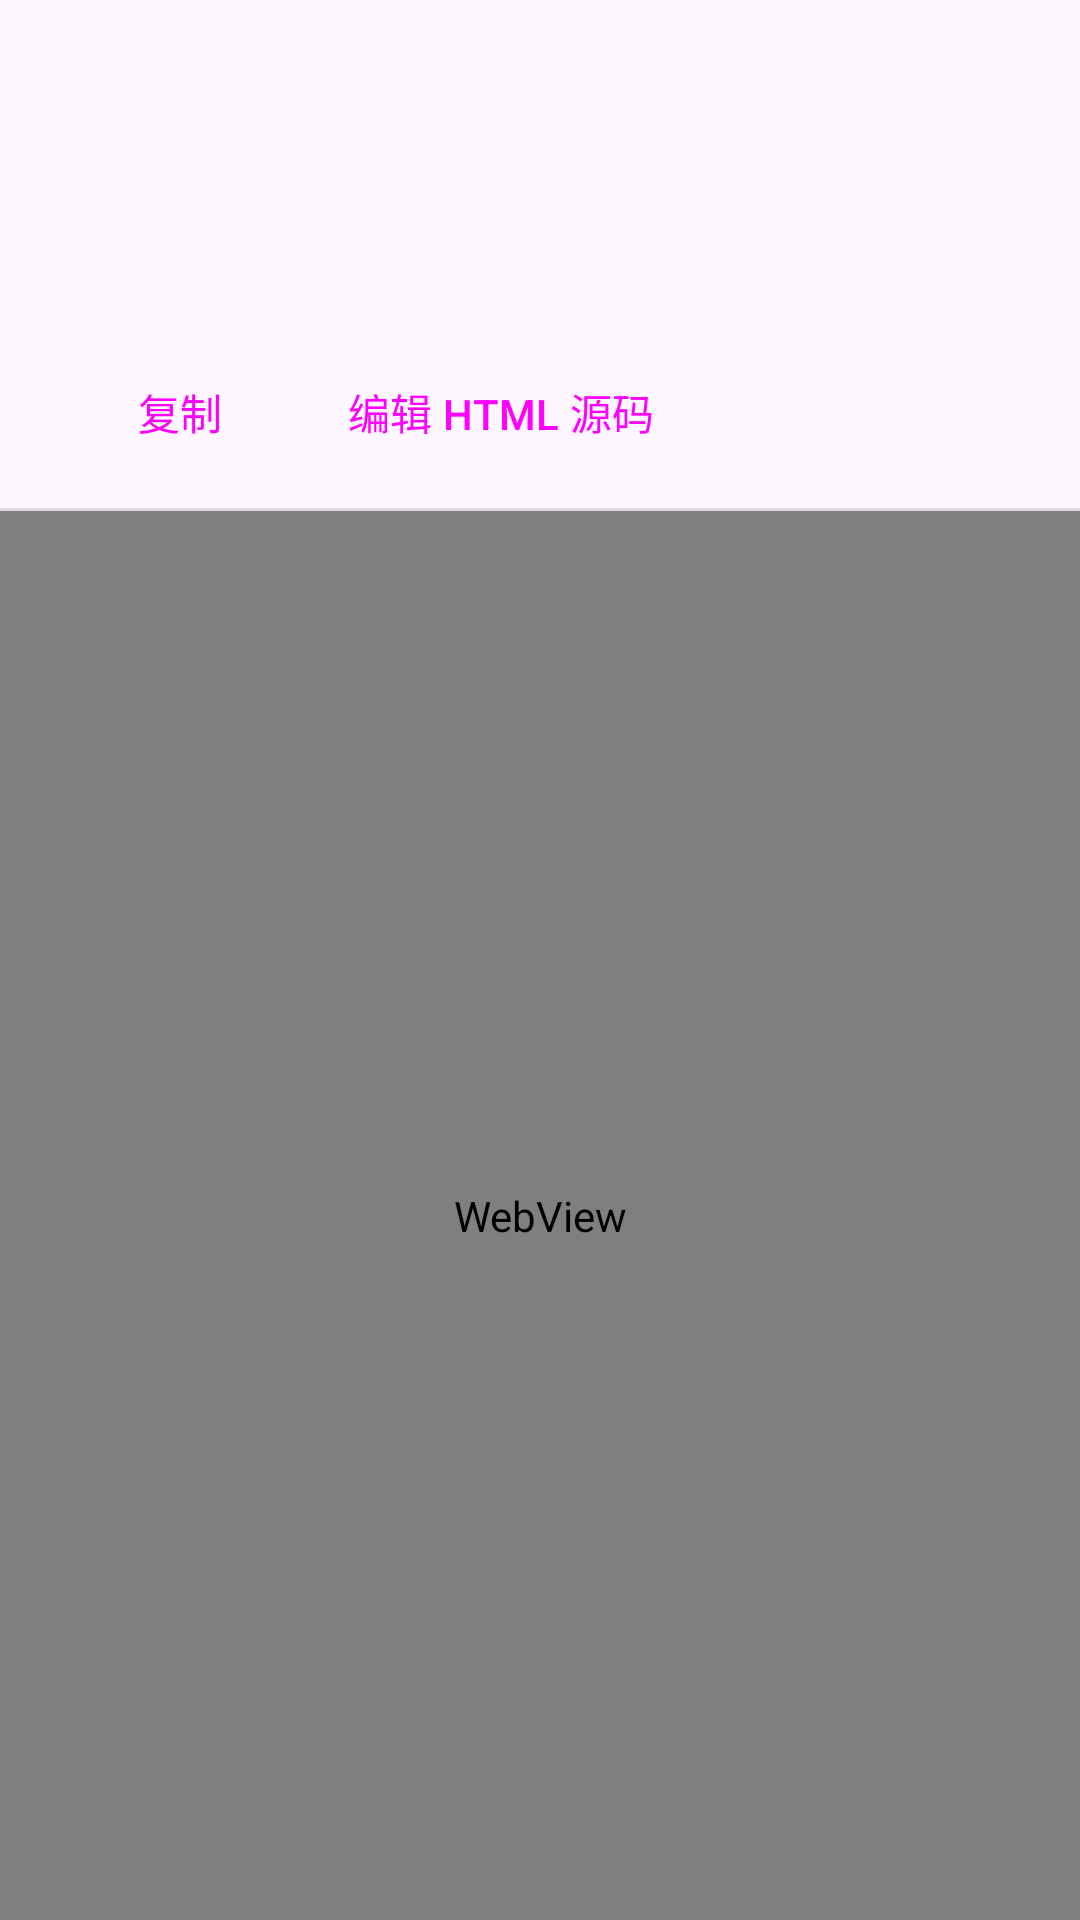

Produce the Android XML layout that renders to this screen, including the resource entries it uses.
<!-- AndroidManifest.xml: application theme Theme.Snippets -->
<!-- res/layout/fragment_note_preview.xml -->
<?xml version="1.0" encoding="utf-8"?>
<LinearLayout xmlns:android="http://schemas.android.com/apk/res/android"
    android:layout_width="match_parent"
    android:layout_height="match_parent"
    android:orientation="vertical"
    android:fitsSystemWindows="true">

    <com.google.android.material.appbar.MaterialToolbar
        android:id="@+id/preview_toolbar"
        android:layout_width="match_parent"
        android:layout_height="?attr/actionBarSize"
        android:title="@string/app_name" />

    <TextView
        android:id="@+id/preview_title"
        android:layout_width="match_parent"
        android:layout_height="wrap_content"
        android:paddingStart="16dp"
        android:paddingEnd="16dp"
        android:paddingTop="12dp"
        android:paddingBottom="8dp"
        android:textAppearance="?attr/textAppearanceTitleLarge" />

    <LinearLayout
        android:layout_width="match_parent"
        android:layout_height="wrap_content"
        android:orientation="horizontal"
        android:paddingStart="16dp"
        android:paddingEnd="16dp"
        android:paddingBottom="8dp">

        <Button
            android:id="@+id/preview_copy"
            style="?attr/borderlessButtonStyle"
            android:layout_width="wrap_content"
            android:layout_height="wrap_content"
            android:text="@string/copy" />

        <Button
            android:id="@+id/preview_edit"
            style="?attr/borderlessButtonStyle"
            android:layout_width="wrap_content"
            android:layout_height="wrap_content"
            android:text="@string/edit_source" />

    </LinearLayout>

    <View
        android:layout_width="match_parent"
        android:layout_height="1dp"
        android:background="?android:attr/listDivider" />

    <WebView
        android:id="@+id/preview_web"
        android:layout_width="match_parent"
        android:layout_height="0dp"
        android:layout_weight="1"
        android:padding="16dp" />

</LinearLayout>
<!-- resources referenced by this layout -->
<resources>
  <string name="app_name">片段</string>
  <string name="copy">复制</string>
  <string name="edit_source">编辑 HTML 源码</string>
  <style name="Theme.Snippets" parent="Theme.Material3.DayNight.NoActionBar">
          <item name="colorPrimary">@color/brand</item>
          <item name="colorOnPrimary">@color/on_primary</item>
          <item name="colorPrimaryContainer">@color/brand_container</item>
          <item name="colorOnPrimaryContainer">@color/brand</item>
          <item name="colorSecondary">@color/brand</item>
          <item name="colorOnSecondary">@color/on_primary</item>
          <item name="colorSecondaryContainer">@color/brand_container</item>
          <item name="colorOnSecondaryContainer">@color/brand</item>
      </style>
  <color name="brand">#1976D2</color>
  <color name="on_primary">#FFFFFF</color>
  <color name="brand_container">#BBDEFB</color>
</resources>
